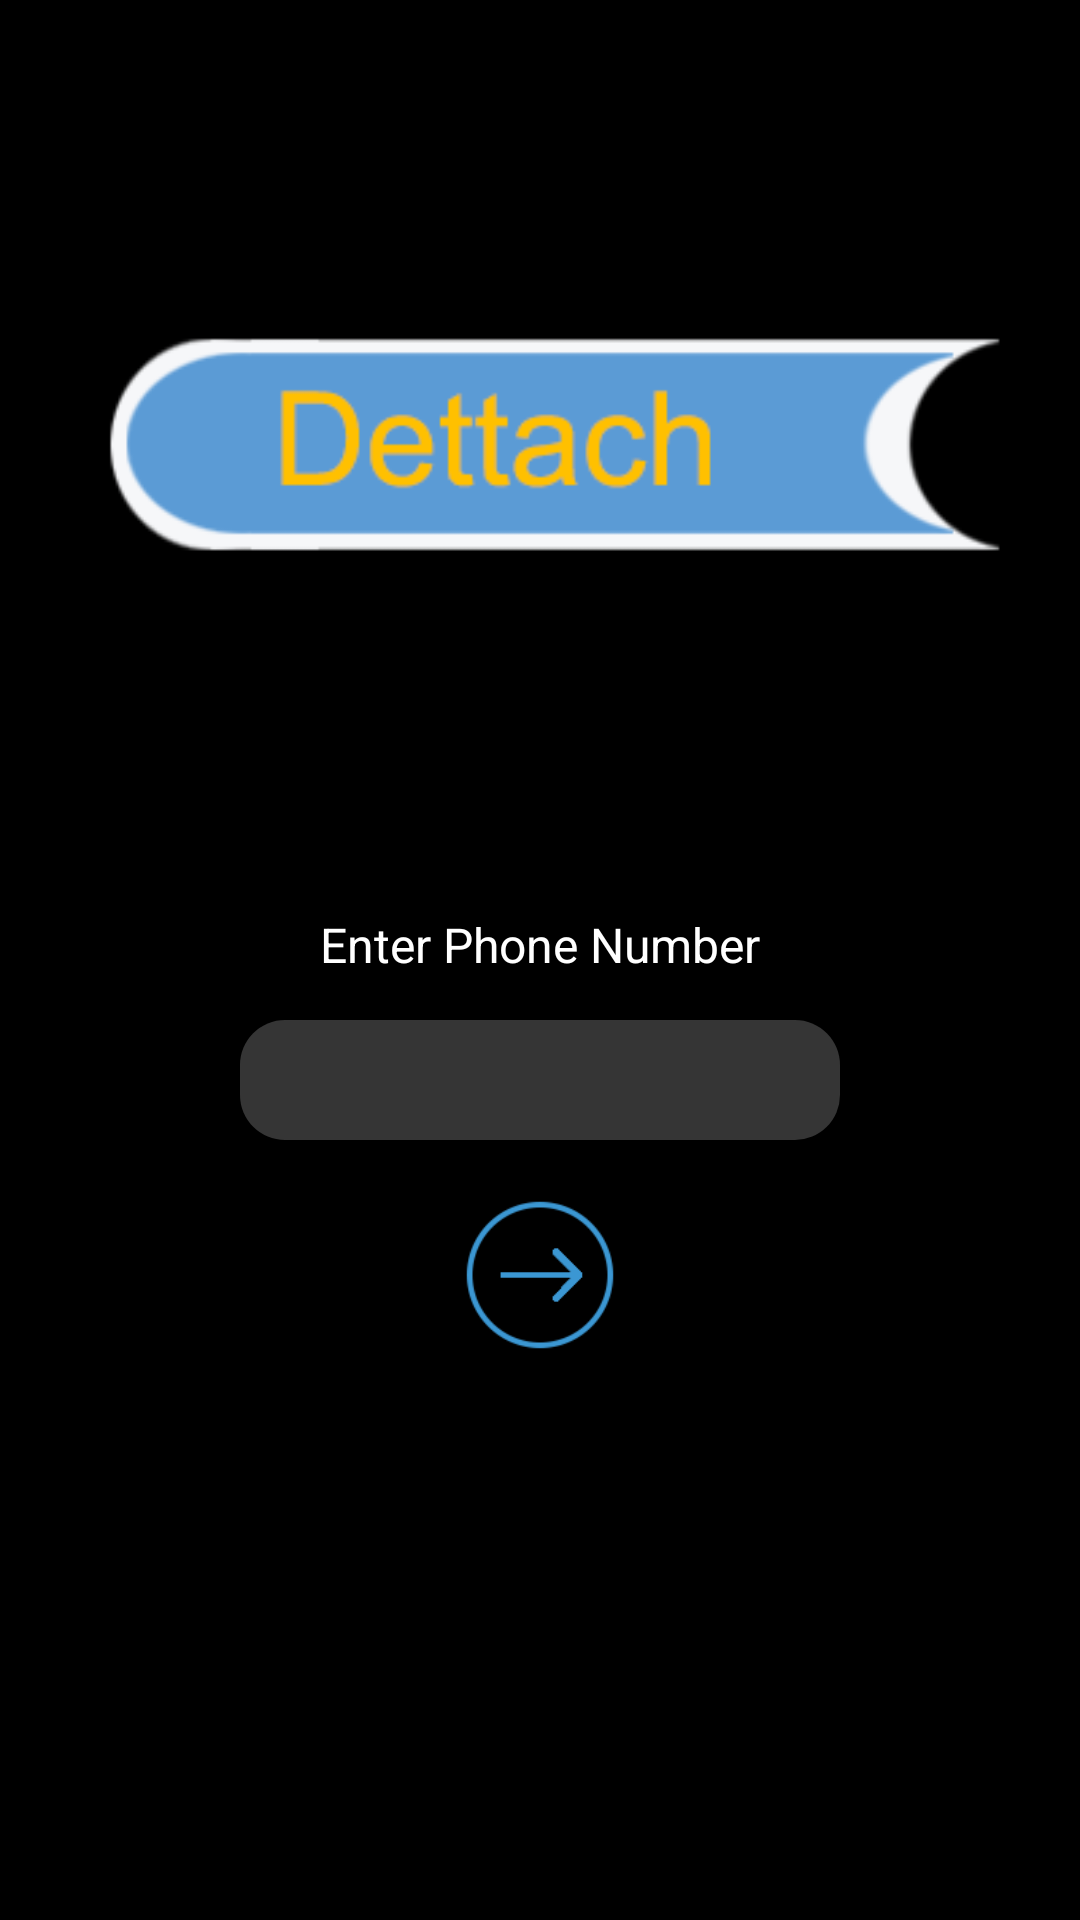

Here is an Android app screen rendered from its layout file. Give the layout XML and the strings, colors and styles it references.
<!-- AndroidManifest.xml: activity theme LoginAppTheme.NoActionBar -->
<!-- res/layout/activity_splash.xml -->
<?xml version="1.0" encoding="utf-8"?>
<ScrollView
    xmlns:android="http://schemas.android.com/apk/res/android"
    android:layout_height="match_parent"
    android:layout_width="match_parent"
    android:fillViewport="true"
    android:isScrollContainer="true"
    xmlns:app="http://schemas.android.com/apk/res-auto">

    <RelativeLayout
        android:layout_width="match_parent"
        android:layout_height="match_parent"
        android:background="@color/BLACK"
        android:fitsSystemWindows="true"
        android:orientation="vertical"
        android:gravity="center"
        android:id="@+id/root_view">

        <ImageView
            android:layout_width="match_parent"
            android:layout_height="280dp"
            android:src="@drawable/logo"
            android:layout_marginTop="10dp"
            android:id="@+id/image"
            />



            <LinearLayout
                android:id="@+id/number_layout"
                android:layout_width="match_parent"
                android:layout_height="match_parent"
                android:orientation="vertical"
                android:gravity="center|top"
                android:visibility="visible"
                android:padding="5dp"
                android:layout_below="@+id/image"
                >


                <TextView
                    android:layout_width="match_parent"
                    android:layout_height="40dp"
                    android:text="Enter Phone Number"
                    android:textColor="@color/WHITE"
                    android:gravity="center"
                    android:textSize="16dp"
                    android:layout_marginBottom="5dp"/>

                
                    
                    
                    
                    
                    
                    
                    
                    
                    
                    
                    

                    <EditText
                        android:layout_width="200dp"
                        android:layout_height="40dp"
                        android:textColor="@color/WHITE"
                        android:text=""
                        android:gravity="center"
                        android:singleLine="true"
                        android:id="@+id/phone_number"
                        android:maxLength="13"
                        android:layout_gravity="center"
                        android:inputType="phone"
                        android:imeOptions="flagNoFullscreen"
                        android:background="@drawable/round_corner"/>


                
                
                
                
                
                
                
                
                

                <ImageView
                    android:layout_width="wrap_content"
                    android:layout_height="70dp"
                    android:src="@drawable/submit_128"
                    android:padding="5dp"
                    android:layout_marginTop="10dp"
                    android:id="@+id/img_send_number"/>

            </LinearLayout>
        <ProgressBar
            android:id="@+id/progressBar"
            style="?android:attr/progressBarStyle"
            android:layout_width="wrap_content"
            android:layout_height="wrap_content"
            android:layout_centerInParent="true"
            android:visibility="gone"
            />
    </RelativeLayout>

</ScrollView>
<!-- resources referenced by this layout -->
<resources>
  <color name="BLACK">#000000</color>
  <color name="WHITE">#ffffff</color>
  <color name="colorAccent">#0099cc</color>
  <!-- drawable logo: png bitmap (drawable-xhdpi, 10053 bytes) -->
  <!-- drawable round_corner (drawable) -->
  <?xml version="1.0" encoding="utf-8"?>
  <shape xmlns:android="http://schemas.android.com/apk/res/android"
      android:shape="rectangle" android:padding="10dp">
      <solid android:color="#35FFFFFF"/>
      <corners
          android:bottomRightRadius="15dp"
          android:bottomLeftRadius="15dp"
          android:topLeftRadius="15dp"
          android:topRightRadius="15dp"/>
  </shape>
  <!-- drawable submit_128: png bitmap (drawable-xhdpi, 5105 bytes) -->
  <style name="LoginAppTheme.NoActionBar" parent="Theme.AppCompat.Light.DarkActionBar">
          
          <item name="android:windowBackground">@null</item>
          <item name="android:windowFrame">@null</item>
          <item name="android:windowNoTitle">true</item>
          <item name="android:windowActionBar">false</item>
          <item name="android:windowFullscreen">true</item>
          <item name="android:windowContentOverlay">@null</item>
          <item name="android:windowIsTranslucent">true</item>
          <item name="android:windowDisablePreview">true</item>
          <item name="android:windowAnimationStyle">@null</item>
  
      </style>
</resources>
